Image classification data set "indian_spices" (lipika1911/mp on GitHub). Class labels (12): caraway seeds, cinnamon stick, cloves, coriander seeds, cumin seeds, dry ginger, dry red chilly, fennel seeds, green cardamom, nutmeg, star anise, stone flowers.

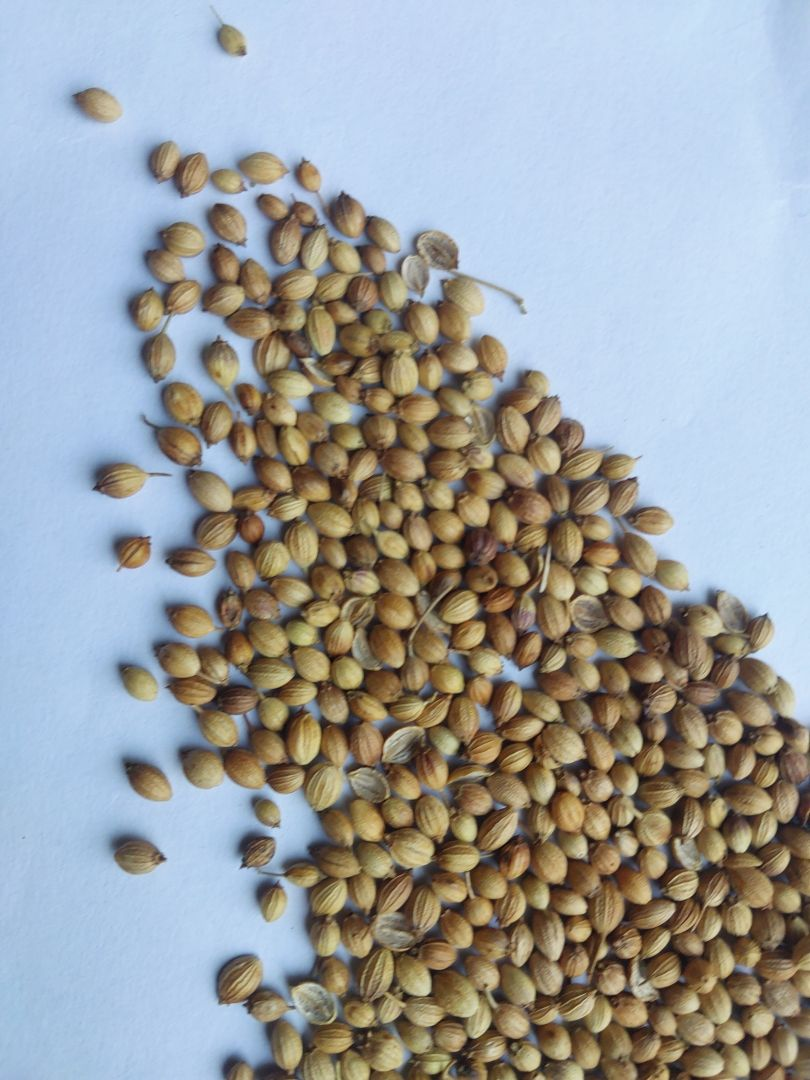
Label: coriander seeds

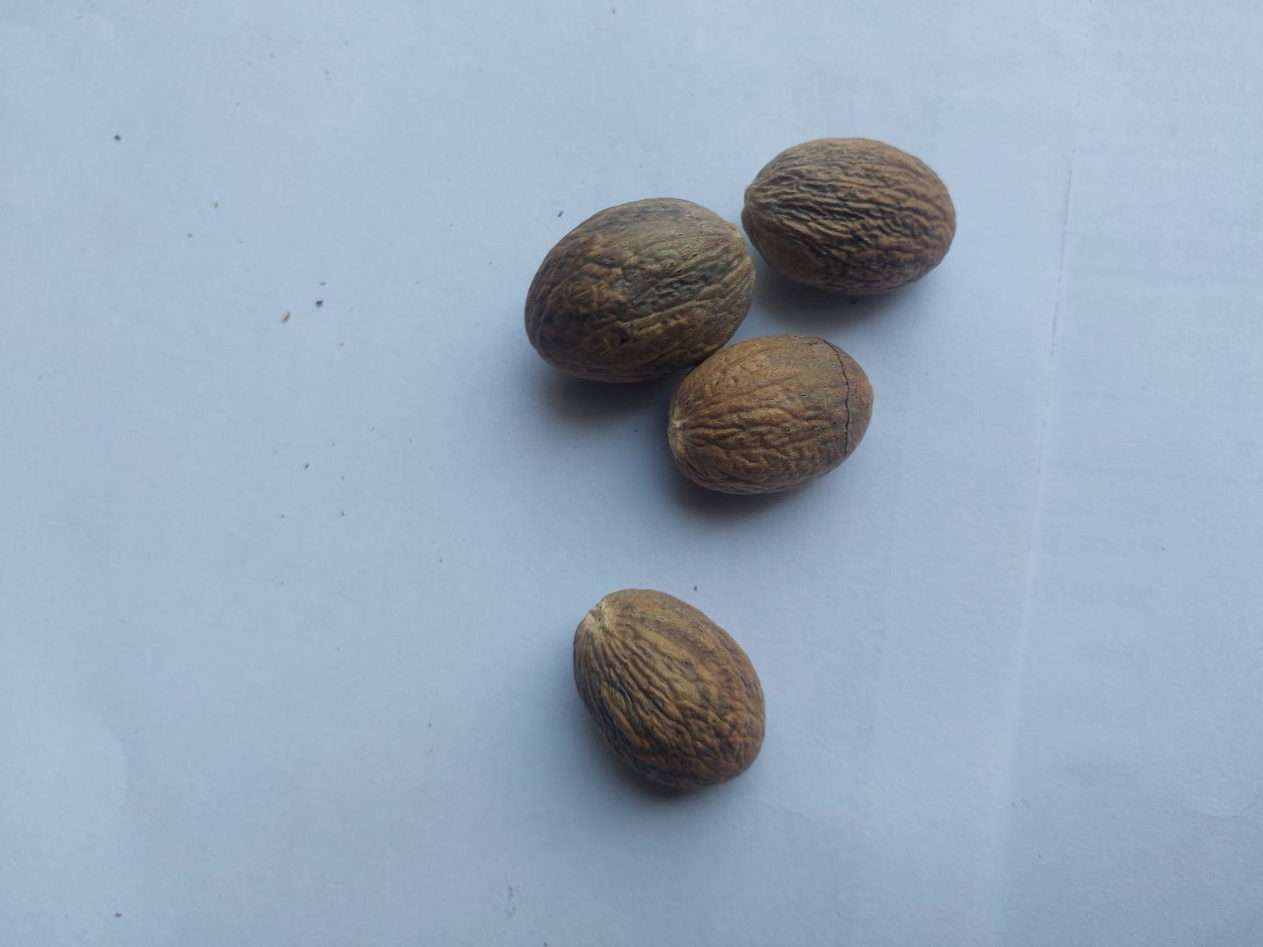
Label: nutmeg

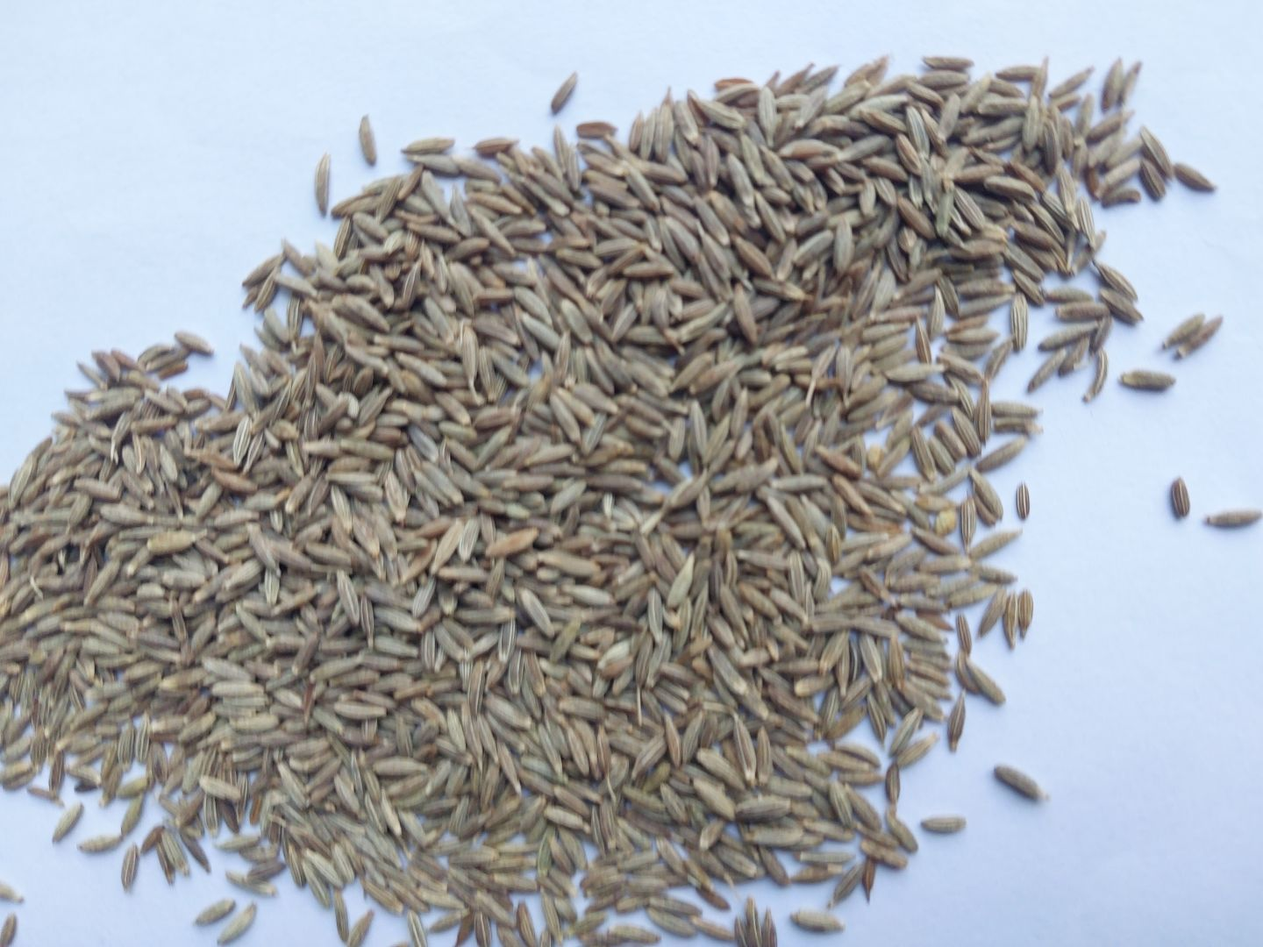
Label: cumin seeds

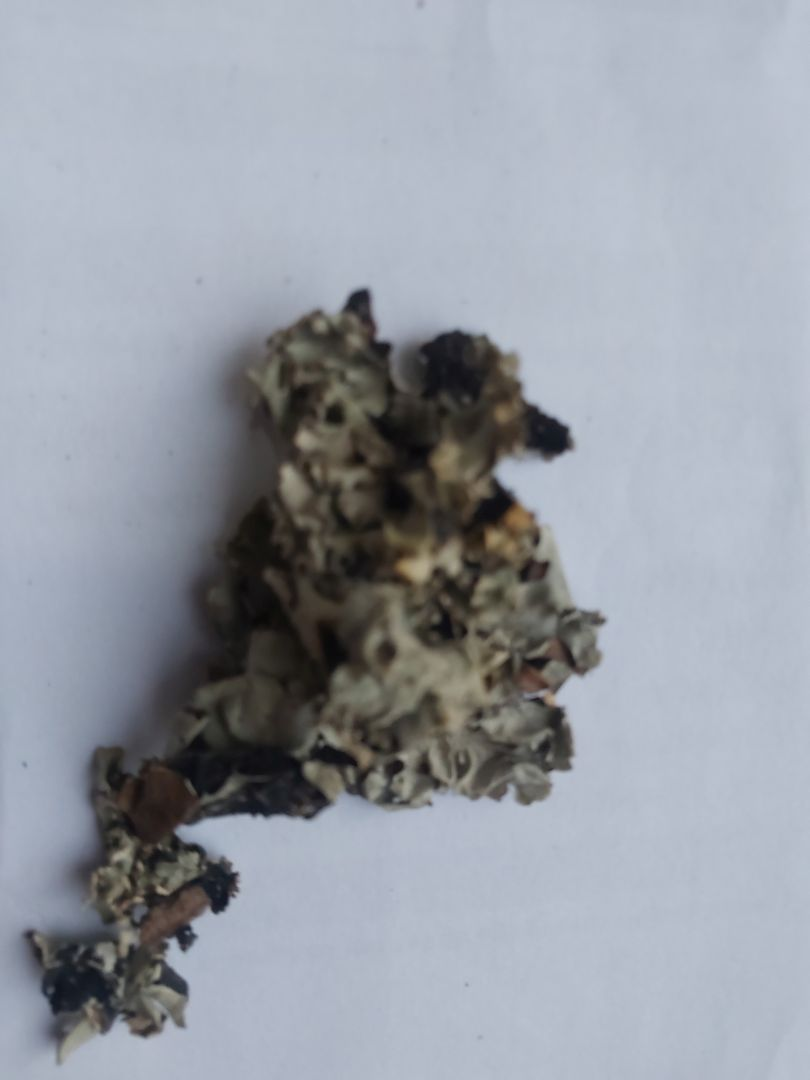
Label: stone flowers

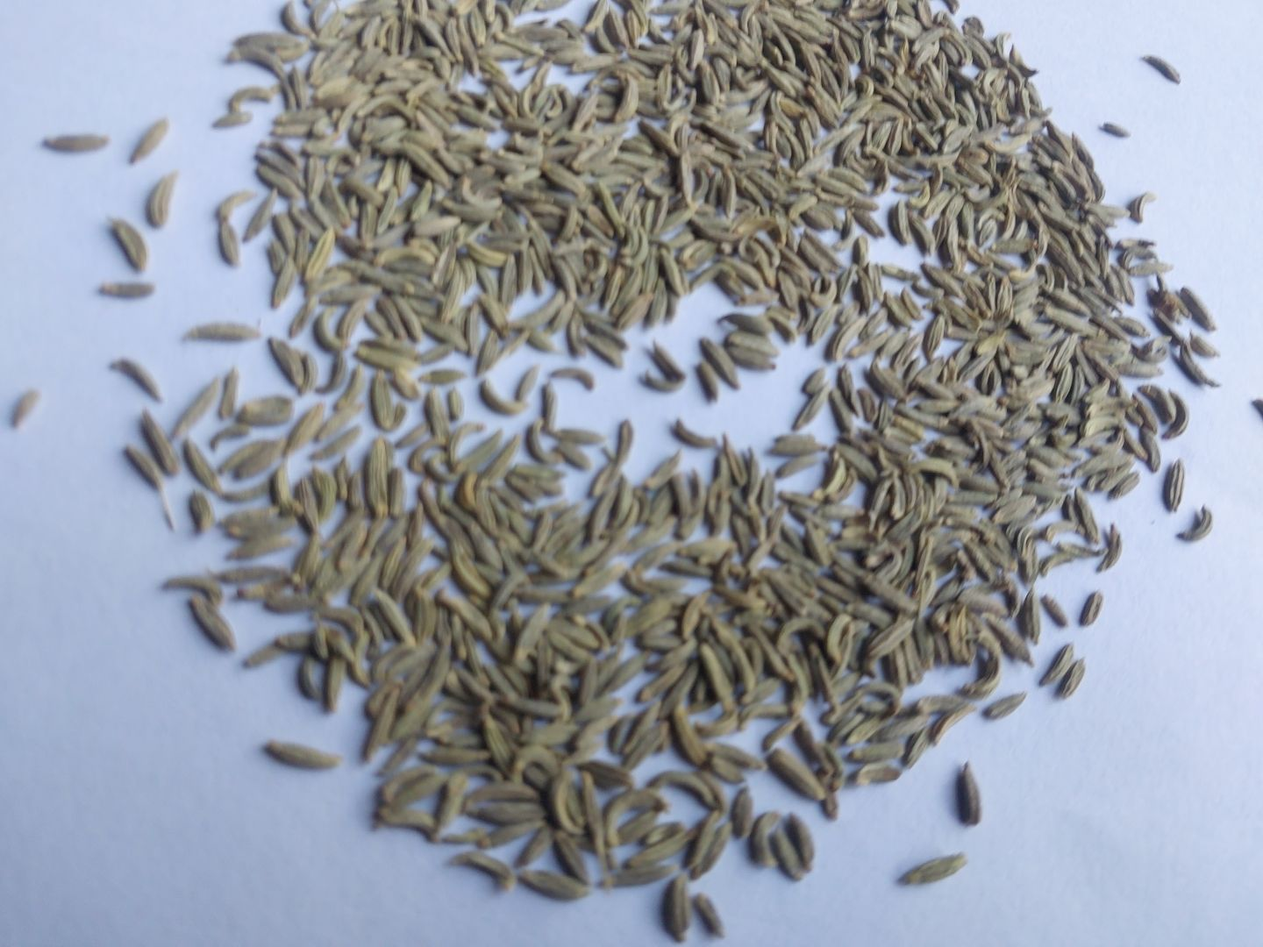
Label: fennel seeds

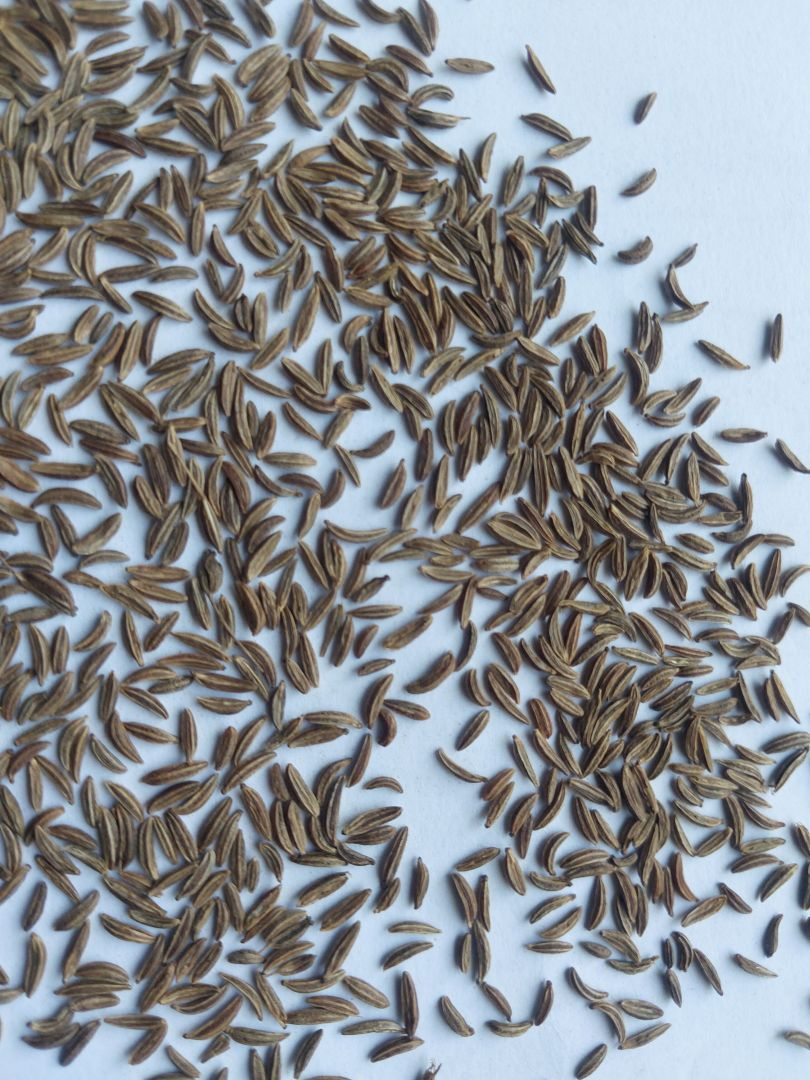
Label: caraway seeds
